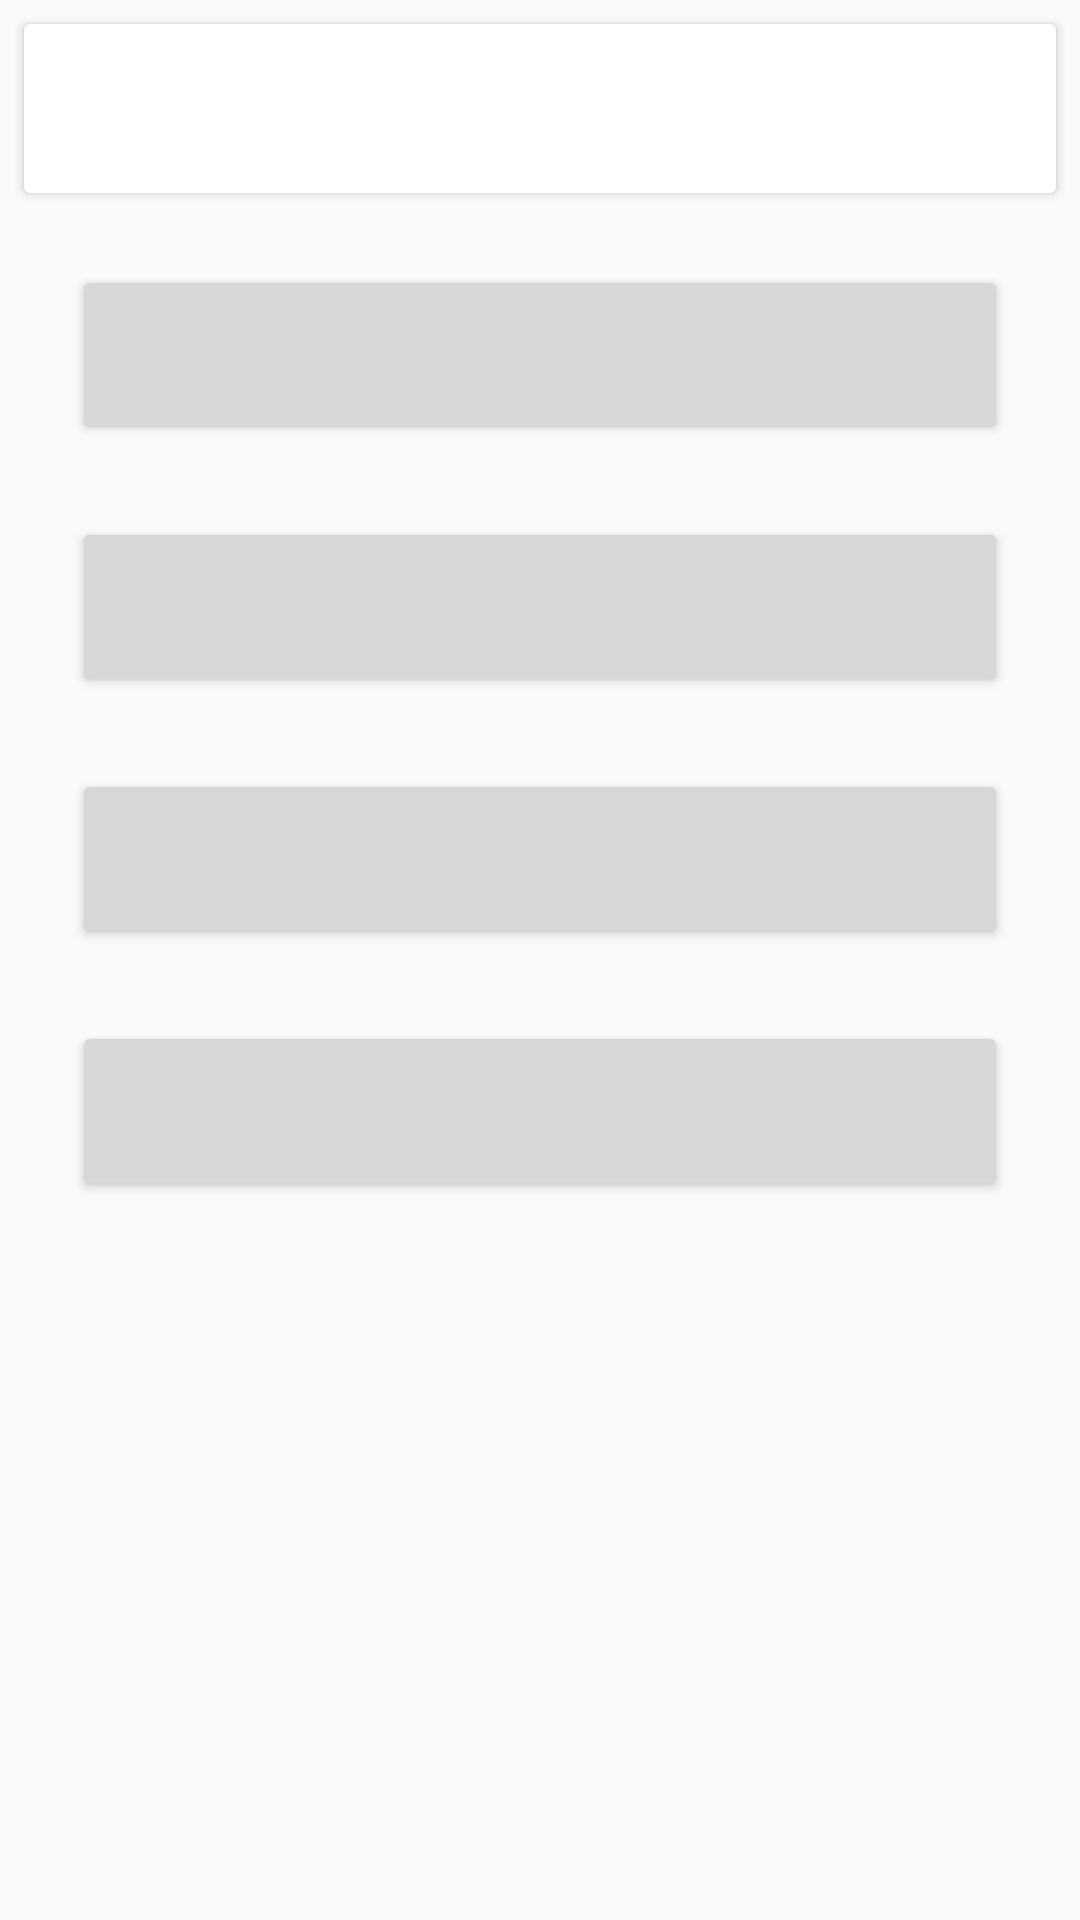

Produce the Android XML layout that renders to this screen, including the resource entries it uses.
<!-- AndroidManifest.xml: application theme AppTheme -->
<!-- res/layout/fragment_quiz.xml -->
<?xml version="1.0" encoding="utf-8"?>
<layout xmlns:android="http://schemas.android.com/apk/res/android"
    xmlns:app="http://schemas.android.com/apk/res-auto"
    xmlns:tools="http://schemas.android.com/tools">

    <android.support.constraint.ConstraintLayout
        android:layout_width="match_parent"
        android:layout_height="match_parent">

        <android.support.v7.widget.CardView
            android:id="@+id/question_cardview"
            android:layout_width="match_parent"
            android:layout_height="wrap_content"
            android:layout_margin="8dp"
            app:layout_constraintStart_toStartOf="parent"
            app:layout_constraintEnd_toEndOf="parent"
            app:layout_constraintTop_toTopOf="parent">

            <TextView
                android:id="@+id/txt_question"
                android:layout_width="match_parent"
                android:layout_height="wrap_content"
                android:layout_margin="8dp"
                android:gravity="center"
                android:singleLine="false"
                android:textColor="@color/colorPrimary"
                android:textSize="30sp"
                tools:text="What was the capital of Germany before Berlin ?" />
        </android.support.v7.widget.CardView>

        <Button
            android:id="@+id/btn_answer1"
            style="@style/AnswerButton"
            app:layout_constraintTop_toBottomOf="@id/question_cardview"
            tools:background="@android:color/holo_red_dark" />

        <Button
            android:id="@+id/btn_answer2"
            style="@style/AnswerButton"
            app:layout_constraintTop_toBottomOf="@id/btn_answer1"
            tools:background="@android:color/holo_red_dark" />

        <Button
            android:id="@+id/btn_answer3"
            style="@style/AnswerButton"
            app:layout_constraintTop_toBottomOf="@id/btn_answer2"
            tools:background="@android:color/holo_green_dark" />

        <Button
            android:id="@+id/btn_answer4"
            style="@style/AnswerButton"
            app:layout_constraintTop_toBottomOf="@id/btn_answer3"
            tools:background="@android:color/holo_red_dark" />

    </android.support.constraint.ConstraintLayout>

</layout>
<!-- resources referenced by this layout -->
<resources>
  <color name="colorPrimary">#2EB2FF</color>
  <style name="AnswerButton">
          <item name="android:layout_width">match_parent</item>
          <item name="android:layout_height">@dimen/category_button_height</item>
          <item name="android:layout_margin">@dimen/answer_button_top_margin</item>
      </style>
  <style name="AppTheme" parent="Theme.AppCompat.Light.NoActionBar">
          
          <item name="colorPrimary">@color/colorPrimary</item>
          <item name="colorPrimaryDark">@color/colorPrimaryDark</item>
          <item name="colorAccent">@color/colorAccent</item>
          <item name="android:windowAnimationStyle">@style/CustomActivityAnimation</item>
      </style>
  <dimen name="category_button_height">60dp</dimen>
  <dimen name="answer_button_top_margin">24dp</dimen>
  <color name="colorPrimaryDark">#005D93</color>
  <color name="colorAccent">#FFBD4A</color>
  <style name="CustomActivityAnimation" parent="@android:style/Animation.Activity">
          <item name="android:activityOpenEnterAnimation">@anim/slide_in_right</item>
          <item name="android:activityOpenExitAnimation">@anim/slide_out_left</item>
          <item name="android:activityCloseEnterAnimation">@anim/slide_in_left</item>
          <item name="android:activityCloseExitAnimation">@anim/slide_out_right</item>
      </style>
</resources>
